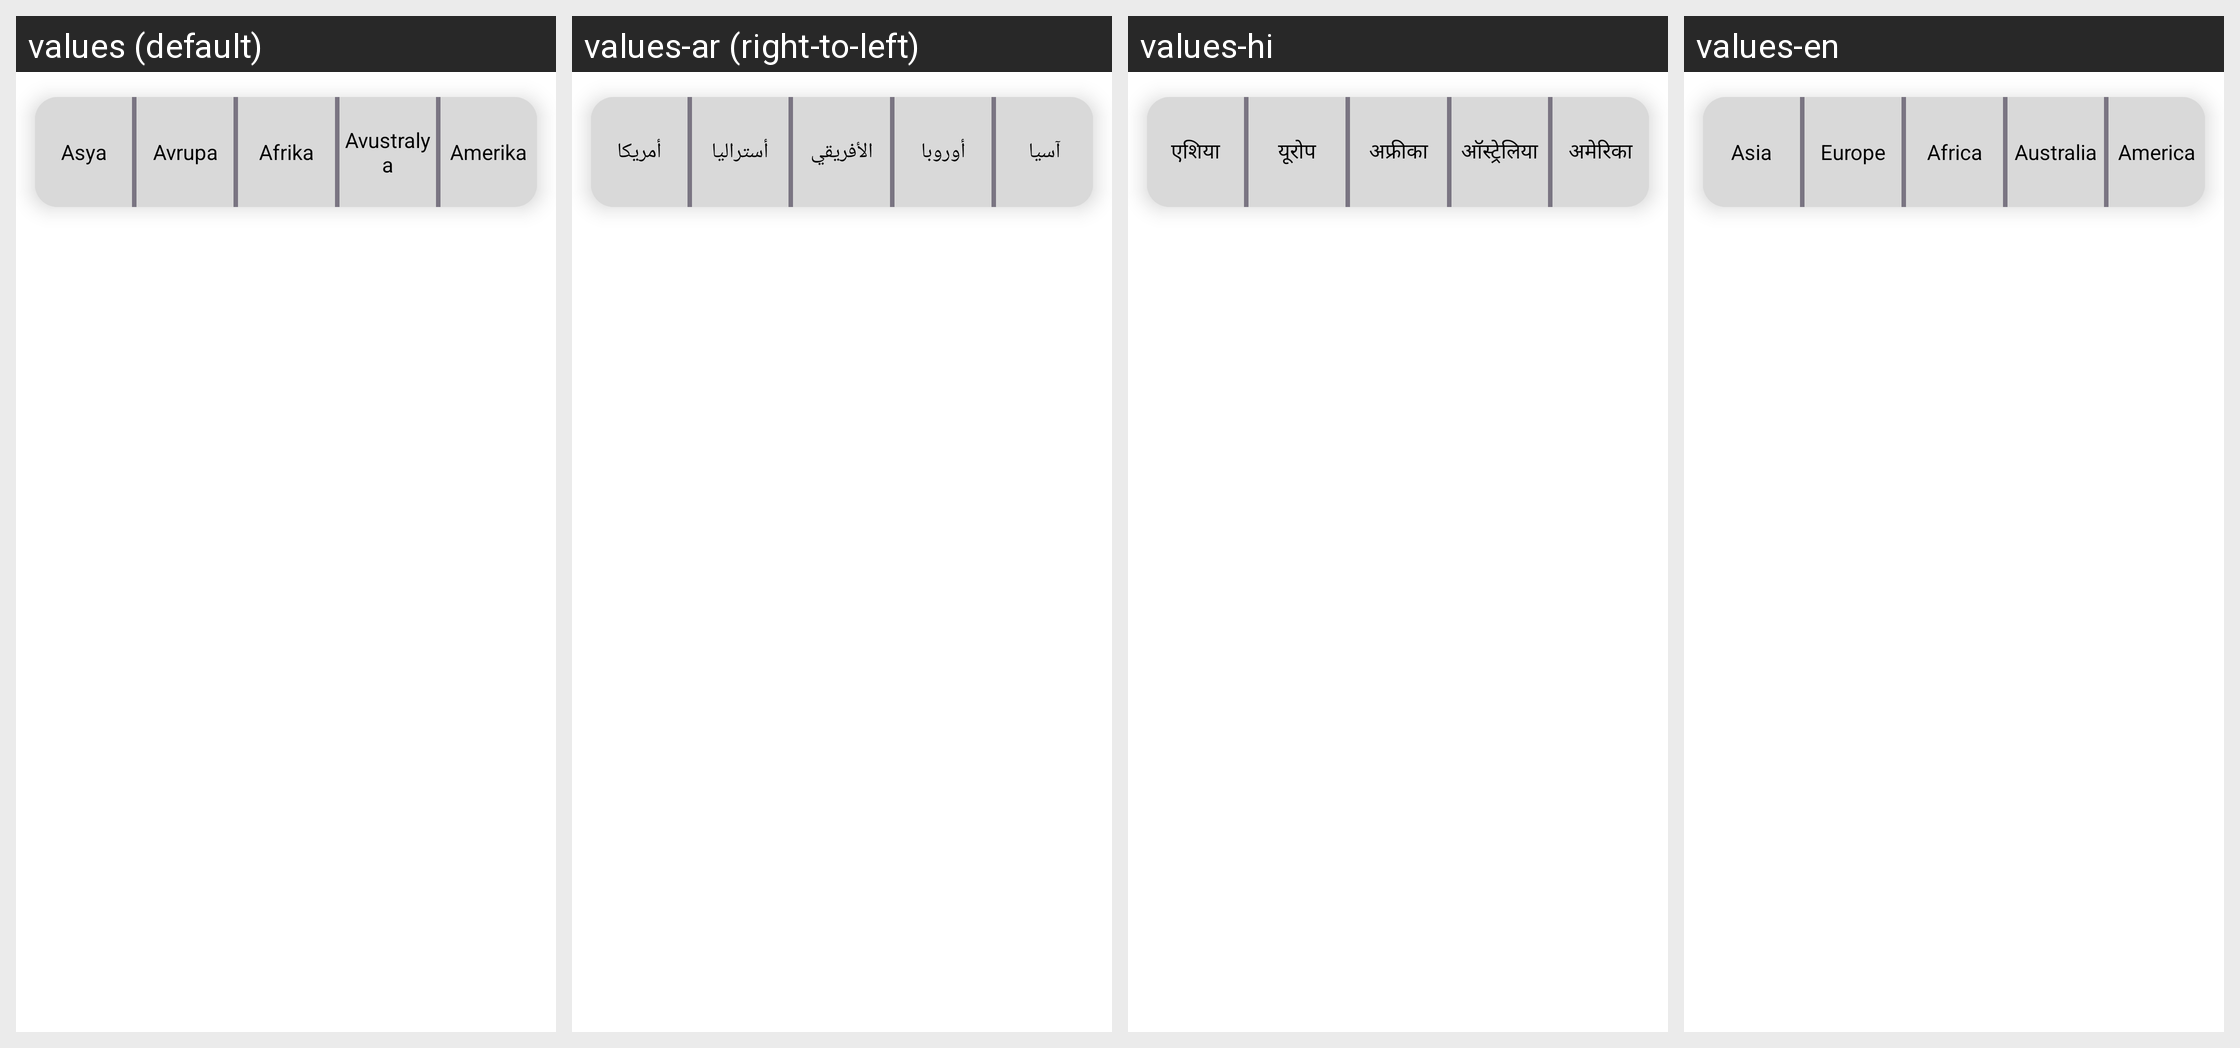

Strings drawn on this Android screen and how each of the app's shown locales translates them:
Android screen res/layout/fragment_guess.xml rendered under 4 locales, left to right: values (default), values-ar (right-to-left), values-hi, values-en. Device: Nexus 5 (rendered at 1080×1920; each locale shown at half size, 540×960, under a caption strip naming it); theme Theme.Coutries.
Other locales in the repository, not shown: values-de, values-es, values-fr, values-it, values-pt, values-ru, values-sv, values-tr-rTR.
Strings drawn on this screen, with the default value and each locale's value (text and hints the layout hard-codes, and strings that could not be matched under every locale, appear in the picture but are not listed):

asia
  values: Asya
  values-ar: آسيا
  values-hi: एशिया
  values-en: Asia

europe
  values: Avrupa
  values-ar: أوروبا
  values-hi: यूरोप
  values-en: Europe

africa
  values: Afrika
  values-ar: الأفريقي
  values-hi: अफ्रीका
  values-en: Africa

australia
  values: Avustralya
  values-ar: أستراليا
  values-hi: ऑस्ट्रेलिया
  values-en: Australia

america
  values: Amerika
  values-ar: أمريكا
  values-hi: अमेरिका
  values-en: America
